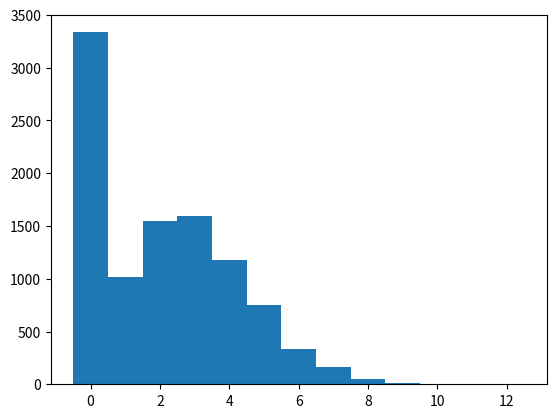

This figure's Python source:
import random
import numpy as np
import math
import matplotlib.pyplot as plt

def poisson_random(lmbd, numsamples=1):
    '''
    Draws samples from a Poisson distribution
    '''
    cdf = np.append(np.cumsum([math.exp(-lmbd)*lmbd**x/math.factorial(x) \
                    for x in range(24)]),[1])
    sample = [random.random() for _ in range(numsamples)]
    return [np.where(cdf > sample[i])[0][0] for i in range(numsamples)]

def zip_random(lmbd, pi, numsamples=1):
    '''
    Draws samples from a zero-inflated Poisson (ZIP) distribution
    '''
    return [0 if random.random()<pi else poisson_random(lmbd)[0] \
            for _ in range(numsamples)]

sample = (zip_random(3,0.3,10000))
bins = np.arange(0, max(sample) + 1.5) - 0.5
plt.hist(sample,bins)
plt.show()
